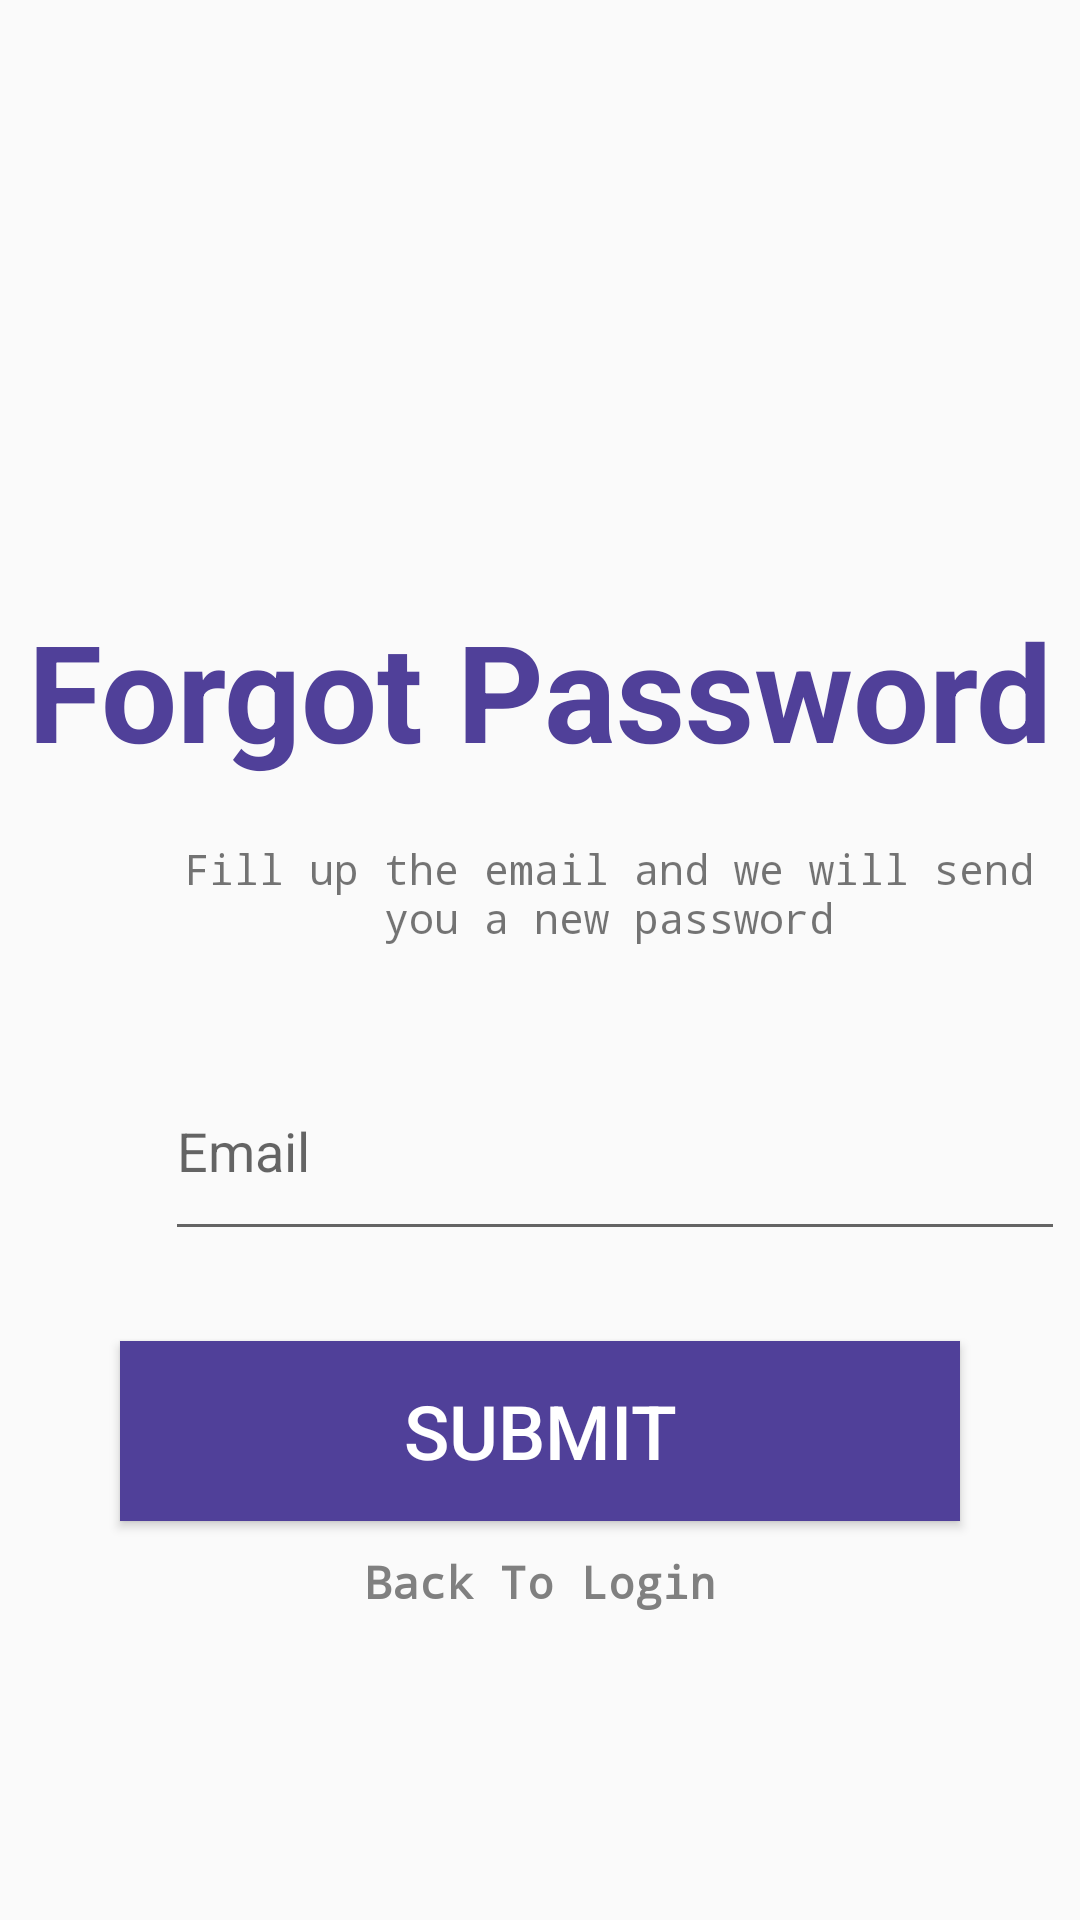

Produce the Android XML layout that renders to this screen, including the resource entries it uses.
<!-- AndroidManifest.xml: application theme Theme.New_Shop -->
<!-- res/layout/activity_verify_password_page.xml -->
<?xml version="1.0" encoding="utf-8"?>
<LinearLayout xmlns:android="http://schemas.android.com/apk/res/android"
    xmlns:app="http://schemas.android.com/apk/res-auto"
    xmlns:tools="http://schemas.android.com/tools"
    android:layout_width="match_parent"
    android:layout_height="match_parent"
    android:orientation="vertical"
    tools:context=".verify_password_page">

    <TextView
        android:id="@+id/textView10"
        android:layout_width="match_parent"
        android:layout_height="wrap_content"
        android:text="Forgot Password"
        android:textAlignment="center"
        android:layout_marginTop="200dp"
        android:textSize="45dp"
        android:textColor="@color/puplre"
        android:textStyle="bold"/>

    <TextView
        android:id="@+id/textView11"
        android:layout_width="306dp"
        android:layout_height="47dp"
        android:layout_marginTop="20dp"
        android:layout_marginLeft="50dp"
        android:fontFamily="monospace"
        android:text="Fill up the email and we will send you a new password"
        android:textAlignment="center" />

    <EditText
        android:id="@+id/editTextTextEmailAddress"
        android:layout_width="300dp"
        android:layout_height="70dp"
        android:ems="10"
        android:inputType="textEmailAddress"
        android:hint="Email"
        android:layout_marginTop="20dp"
        android:layout_marginLeft="55dp" />

    <Button
        android:id="@+id/buttonSubmitEmail"
        android:layout_width="match_parent"
        android:layout_height="60dp"
        android:layout_marginLeft="40dp"
        android:layout_marginTop="30dp"
        android:layout_marginRight="40dp"
        android:background="#504099"
        android:text="SUBMIT"
        android:textColor="@color/white"
        android:textSize="25dp" />

    <TextView
        android:id="@+id/textViewBackToLogin"
        android:layout_width="match_parent"
        android:layout_height="wrap_content"
        android:text="Back To Login"
        android:textColor="@color/grey"
        android:textStyle="bold"
        android:textAlignment="center"
        android:fontFamily="monospace"
        android:textSize="15dp"
        android:layout_marginTop="10dp"/>

</LinearLayout>
<!-- resources referenced by this layout -->
<resources>
  <color name="grey">#808080</color>
  <color name="puplre">#504099</color>
  <color name="white">#FFFFFFFF</color>
  <style name="Theme.New_Shop" parent="Base.Theme.New_Shop" />
  <style name="Base.Theme.New_Shop" parent="Theme.AppCompat.Light.NoActionBar">
          
          
      </style>
</resources>
